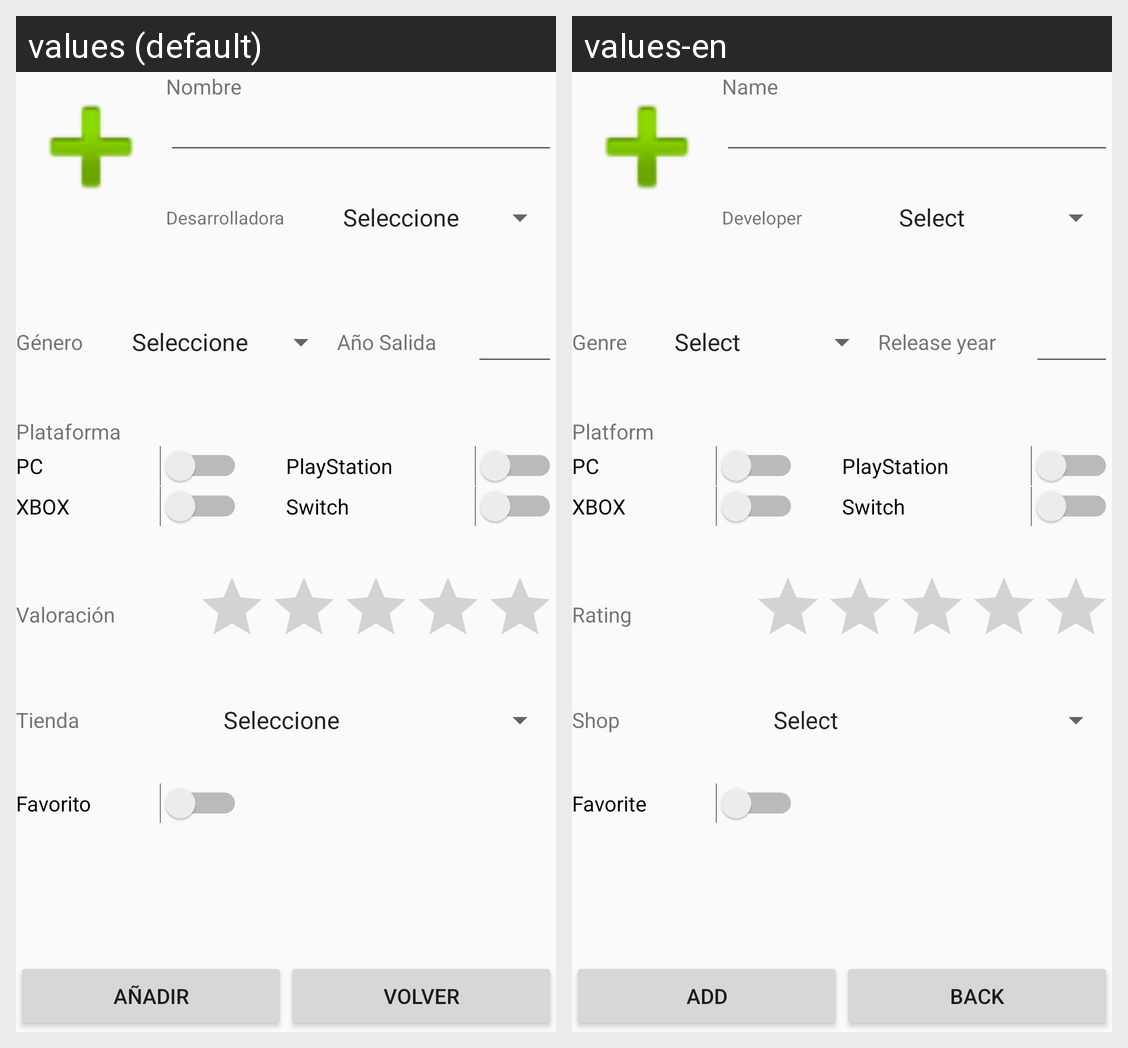

Here is an Android app screen in its default locale and in the app's own translations. Write out the translated-string differences for the strings that appear on this screen.
Android screen res/layout/activity_anhadir_juego.xml rendered under 2 locales, left to right: values (default), values-en. Device: Nexus 5 (rendered at 1080×1920; each locale shown at half size, 540×960, under a caption strip naming it); theme AppTheme.
Strings drawn on this screen, with the default value and each locale's value (text and hints the layout hard-codes, and strings that could not be matched under every locale, appear in the picture but are not listed):

a_adir
  values: Añadir
  values-en: Add

volver
  values: Volver
  values-en: Back

nombre
  values: Nombre
  values-en: Name

desarrolladora
  values: Desarrolladora
  values-en: Developer

genero
  values: Género
  values-en: Genre

anho_salida
  values: Año Salida
  values-en: Release year

plataforma
  values: Plataforma
  values-en: Platform

pc
  values: PC
  values-en: PC

xbox
  values: XBOX
  values-en: XBOX

playstation
  values: PlayStation
  values-en: PlayStation

NS
  values: Switch
  values-en: Switch

valoraci_n
  values: Valoración
  values-en: Rating

tienda
  values: Tienda
  values-en: Shop

favorito
  values: Favorito
  values-en: Favorite
